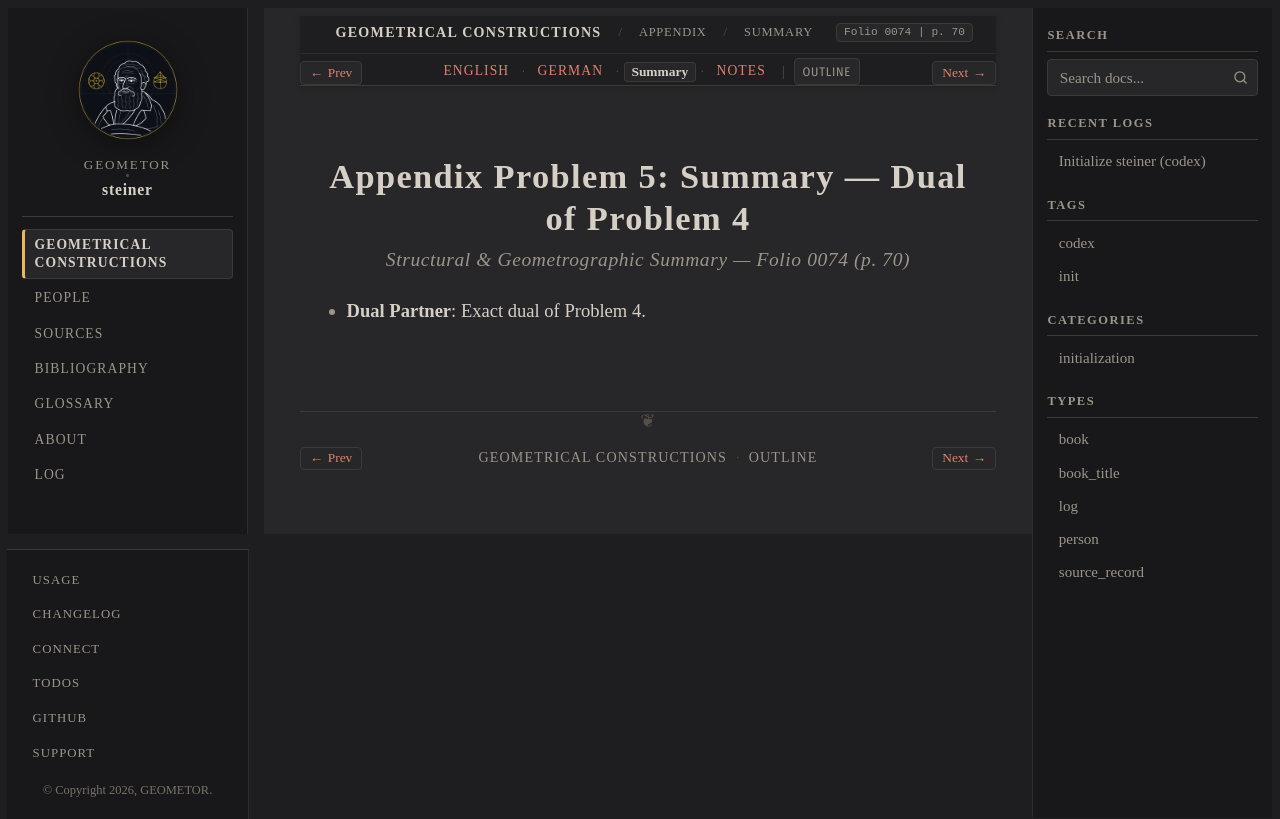

repository: geometor/steiner · page: constructionen_1833/appendix/problem_05/summary.html · generator: sphinx

:layout: book
:canonical_id: Prob. 5 (Summary)
:breadcrumb_title: Summary
:order: 6
:folio: 0074
:track_label: Summary
:tracks: English: index | German: de | Summary: summary | Notes: notes
:title: Appendix Problem 5: Summary — Dual of Problem 4

Appendix Problem 5: Summary — Dual of Problem 4
===============================================

.. rubric:: Structural & Geometrographic Summary — Folio 0074 (p. 70)

* **Dual Partner**: Exact dual of Problem 4.
